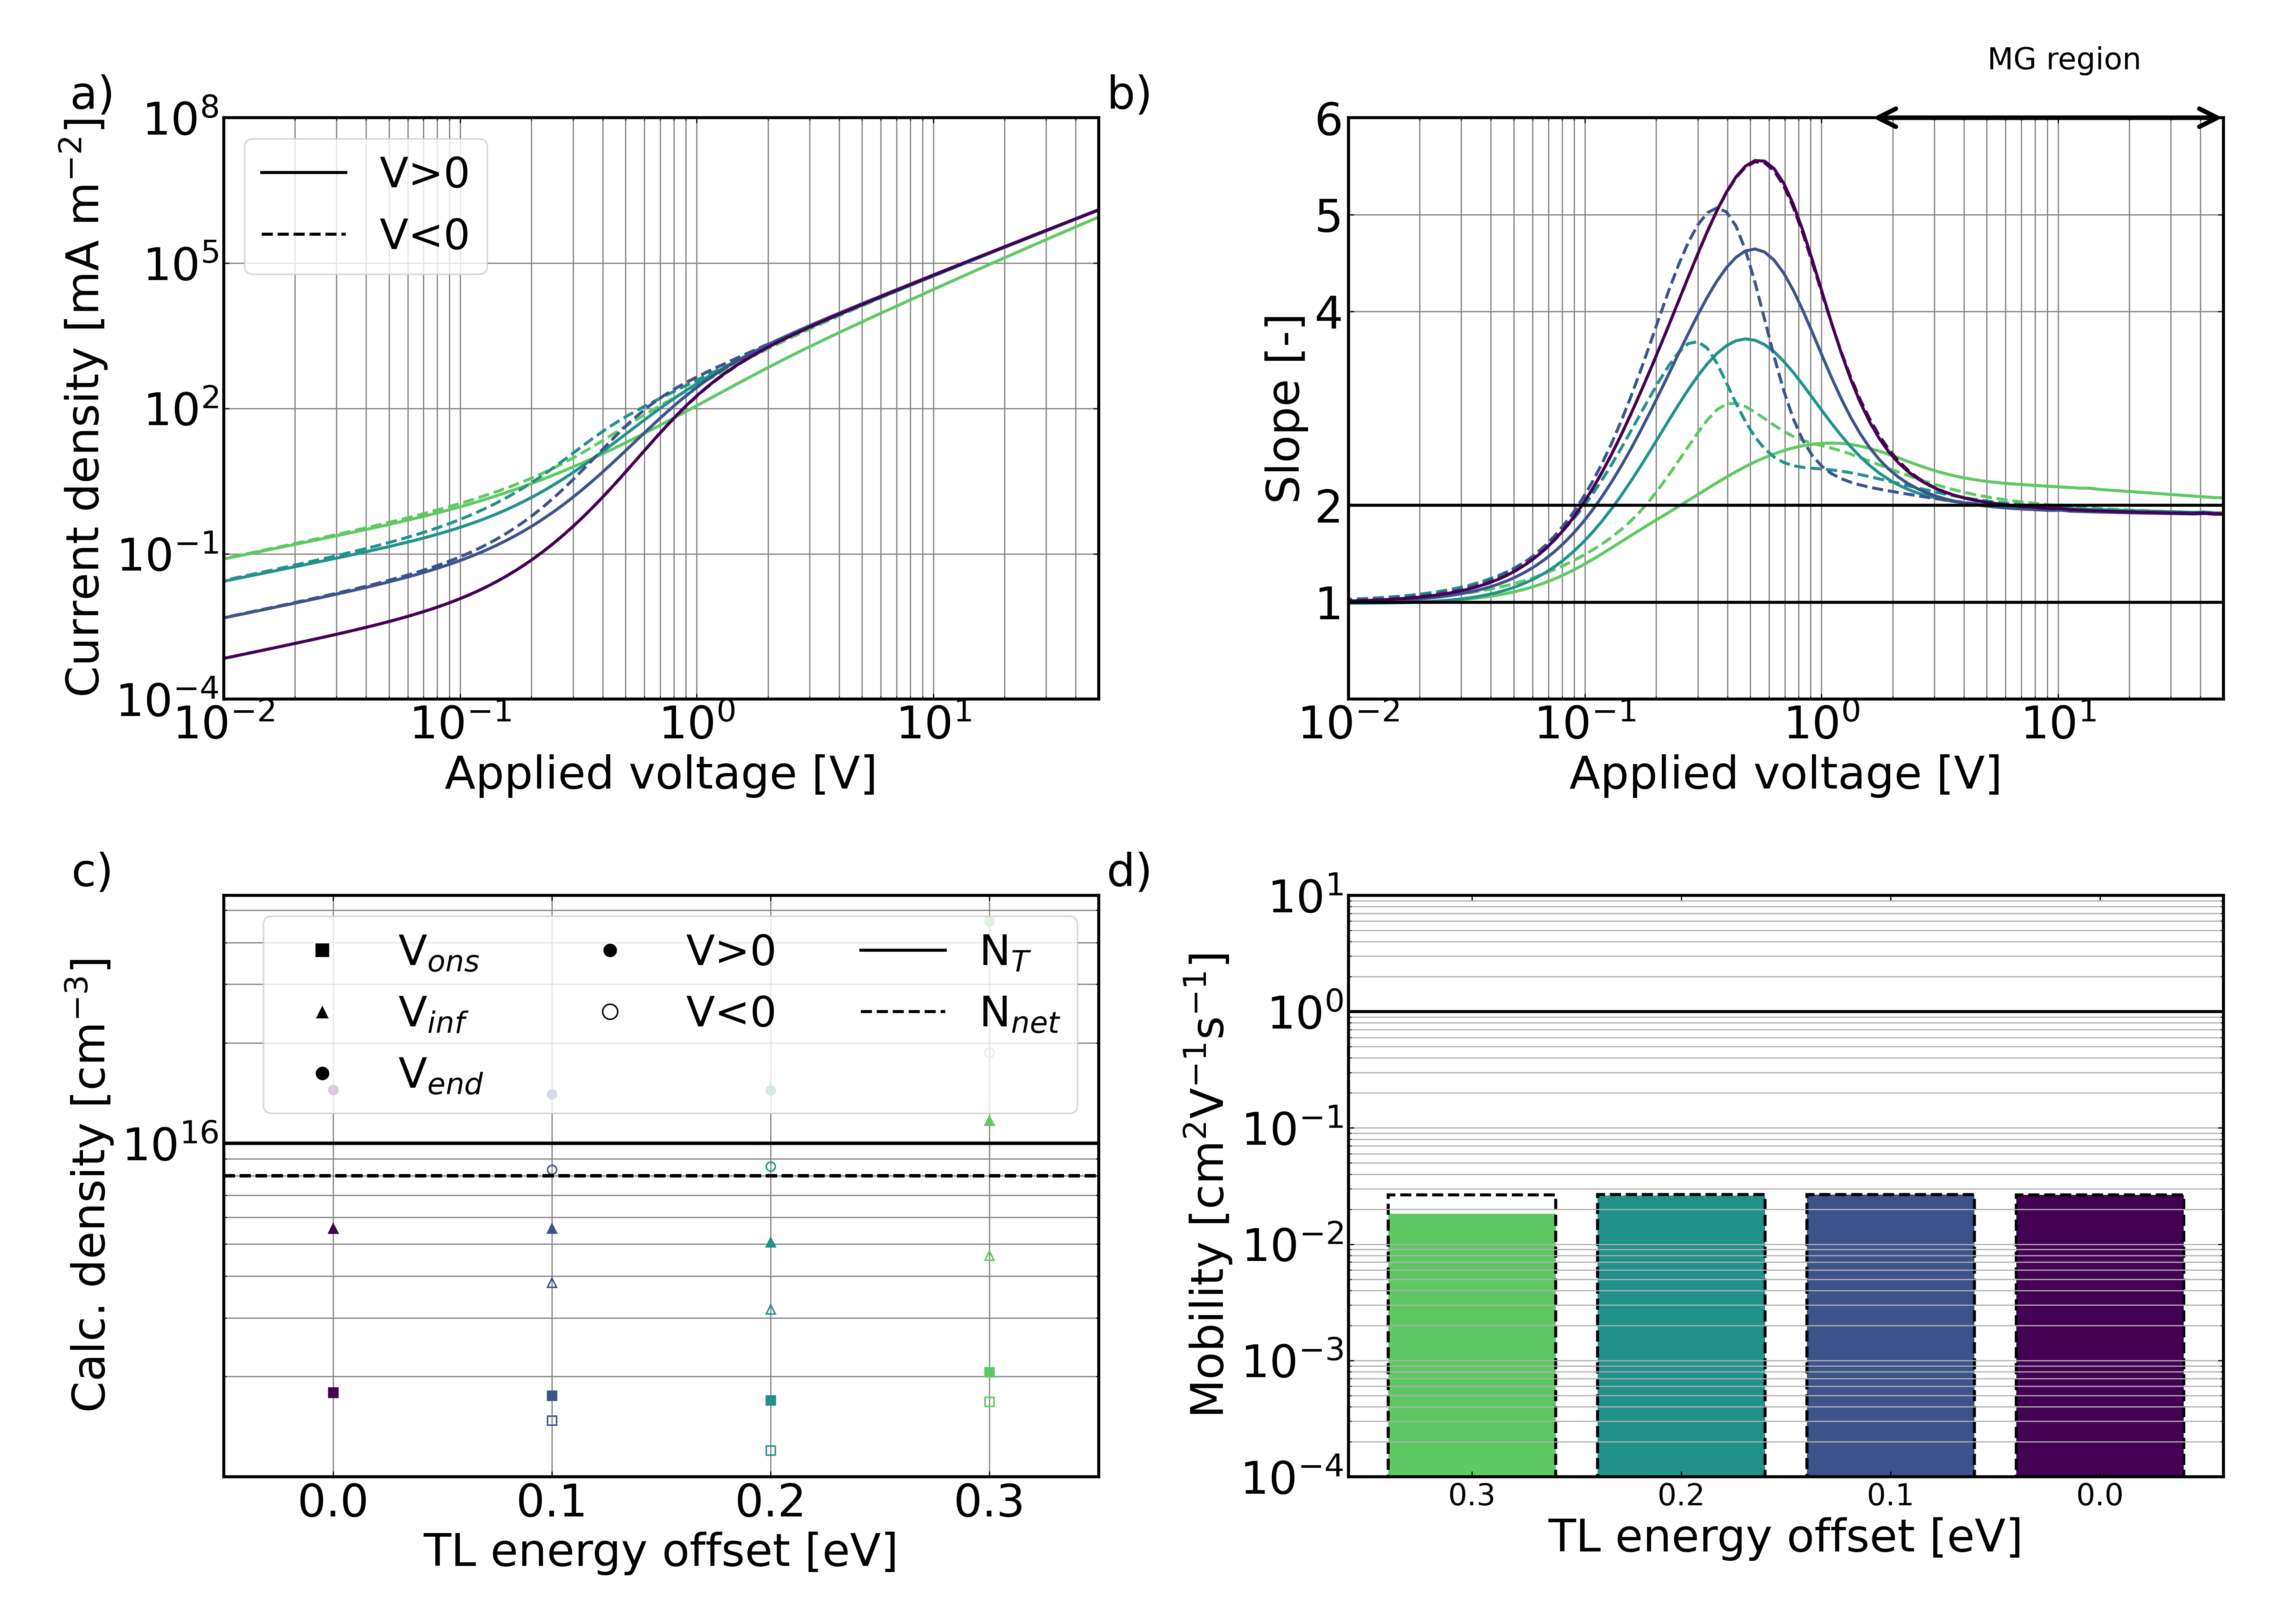

Source data for this figure (header and first rows):
ID, nrj_TL
efe8cd07-3583-4e80-ac22-be87549fb8e9, 3.6
27ddc3a9-ee37-43d0-9d5b-51c43fcc517f, 3.7
20318ed7-e64b-4cb5-8704-5cab7e127430, 3.8
8f62832b-e489-426b-a186-01e5142b7048, 3.9
